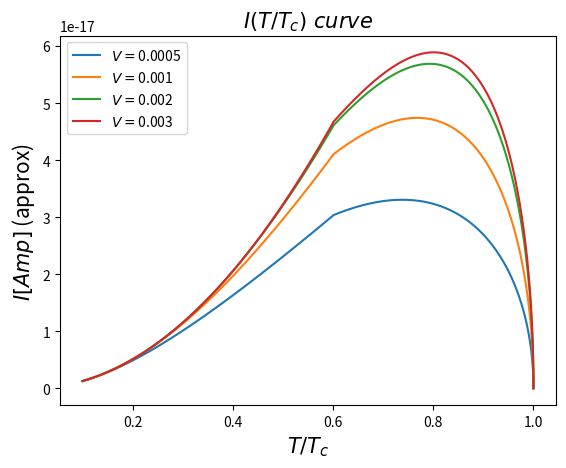

Source code (Python):
import numpy as np
import matplotlib.pyplot as plt
from scipy import integrate




dx=20.7989  # Angstrom
e=1.6E-19 # Coulomb
m=0.51E6   # eV
Do=30.5E-4 # eV
hbar=1973.27# eV*Angstrom =[hbar*c]
h=2*np.pi*hbar # eV*Angstrom
hs=6.5E-16 # eV s
kb=8.6E-5# eV/Kelvin/e
Tc=9.25 #Kelvin
g=1E-3 #eV/e



print("dx=",dx, "Angstroms")
print("Deltao=",Do, "eV")
print("m=",m,"eV")
print("hbar=",hbar,"eV*Angstrom")
print("e=",e,"Coulomb")

A=4*np.pi*np.sqrt(4*m)*dx/h #constante definida

area=346*375 #microns squared

conver=1E8#angstroms to microns


EV=[0.0005,0.001,0.002,0.003]#(-50E15,10E15,1000)*2*e#applied potential in eV

#V=EV*(1/(2*e)) #Applied potential in V

T=np.linspace(0.1,1.0,10000)
J2=np.zeros(len(T))
g=1E-3

eta=kb*T[0]*np.log(3) #groundstate taken at 1/2 of Bose-Einsteins distribution
mu=eta#chemical potential, no particles are added




#Definiendo constantes de la integral usada

def C1(Vo,beta):
    
    fact1=16.0*np.pi*m*e/(pow(h,3)*pow(beta,2)) #cambio hecho en beta
    
    fact2=np.exp(-A*np.sqrt(Vo))
    
    return fact1*fact2*hbar*conver/hs


def C2(Vo,beta):
    
    return A/(2*np.sqrt(Vo)*pow(beta,1))# #cambio hecho en beta

def C3(EV,Vo,beta):
    
    return np.exp((mu-EV)*beta)

def C4(EV,Vo,beta):
    
    return np.exp(mu*beta)


#Definiendo la funcion a integrar

def func(x,EV,beta):
    
    f1=np.exp(C2()*(x+eta*pow(beta,1)))# cambio hecho en beta
    f2=np.log( (1-C3(EV)*np.exp(-x))/ (1-C4(EV)*np.exp(-x))   )
    
    return C1()*f1*f2

#Definiendo funcion del gap

def Gap(T):
    
    return 1.8+3.07*0.5*Do*np.sqrt(1-T/Tc)

def DeT(T):
    
    if(T>0.6*Tc):
        
        return 3.07*kb*Tc*np.sqrt(1-T/Tc)
    
    if(T<=0.6*Tc):
        
        return factor*Do*(1-(2*np.pi*kb*T*np.exp(-Do/(kb*T)))/Do)


factor=0

a=3.07*kb*Tc*np.sqrt(1-0.6) #T>0.6Tc
    
b=Do*(1-(2*np.pi*kb*0.6*np.exp(-Do/(kb*0.6)))/Do)#T<=0.6Tc


factor=a/b
print(factor)

for k in range(len(EV)):

    for j in range(len(T)):
    
        beta=1.0/(kb*T[j]*Tc)
    
        eta=kb*T[j]*np.log(3)  #groundstate taken at 1/2 of Bose-Einsteins distribution
        
        mu=eta              #chemical potential, no particles are added
    
        l="$ T="+ str(T[j])+" K $"
    
        Vo=Gap(T[j]*Tc)
    
        DeltaT=DeT(T[j]*Tc)
        
        
        N=DeltaT/(2*g) #+ 0.5
        
        
        J2[j]=N*area*C1(Vo,beta)*np.exp(beta*(C2(Vo,beta)*eta+mu))*(1-np.exp(-beta*EV[k]))/(1-C2(Vo,beta))

    plt.plot(T,J2,label="$ V= $"+str(EV[k]))
    print(J2[-1])

plt.xlabel("$ T/T_c   $",size=15)
plt.ylabel("$ I [Amp]$ (approx) ",size=15)
plt.title("$I(T/T_c)\ curve$ ",size=15)
plt.legend(loc=2)

plt.savefig("I(T).png")
plt.show()
plt.close()



'''
T=np.linspace(0.8,1.0)
J2=np.zeros(len(T))

for k in range(len(EV)):
    
    for j in range(len(T)):
        
        beta=1.0/(kb*T[j]*Tc)
        
        eta=kb*T[j]*np.log(3)  #groundstate taken at 1/2 of Bose-Einsteins distribution
        
        mu=eta              #chemical potential, no particles are added
        
        l="$ T="+ str(T[j])+" K $"
        
        Vo=Gap(T[j]*Tc)
        
        DeltaT=DeT(T[j]*Tc)
        N=DeltaT/(2*g) +0.5#
        
        J2[j]=N*area*C1(Vo,beta)*np.exp(beta*(C2(Vo,beta)*eta+mu))*(1-np.exp(-beta*EV[k]))/(1-C2(Vo,beta))
    
    plt.plot(T,J2,label="$ V= $"+str(EV[k]))


plt.xlabel("$ T/T_c   $",size=15)
plt.ylabel("$ I [Amp]$ (approx) ",size=15)
plt.title("$I(T/T_c)\ curve$ ",size=15)
plt.legend(loc=3)

#plt.savefig("IV_approx_DT_lowT.png")
plt.show()
plt.close()



'''
